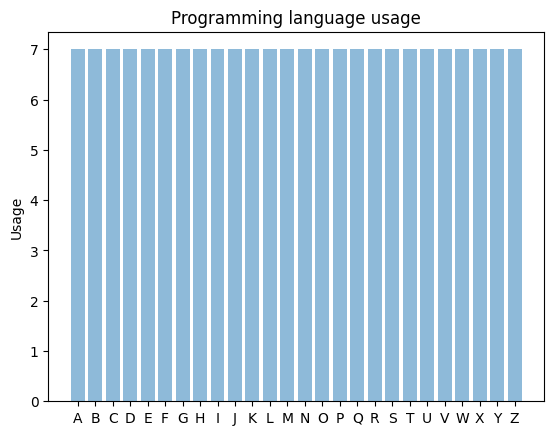

Write the Python code that produced this figure.
import matplotlib.pyplot as plt; plt.rcdefaults()
import numpy as np
import matplotlib.pyplot as plt
 
objects = []
values = [] 

for letter in 'ABCDEFGHIJKLMNOPQRSTUVWXYZ':
	objects.append(letter)
	values.append(7)

y_pos = np.arange(len(objects))

 
plt.bar(y_pos, values, align='center', alpha=0.5)
plt.xticks(y_pos, objects)
plt.ylabel('Usage')
plt.title('Programming language usage')
 
plt.show()